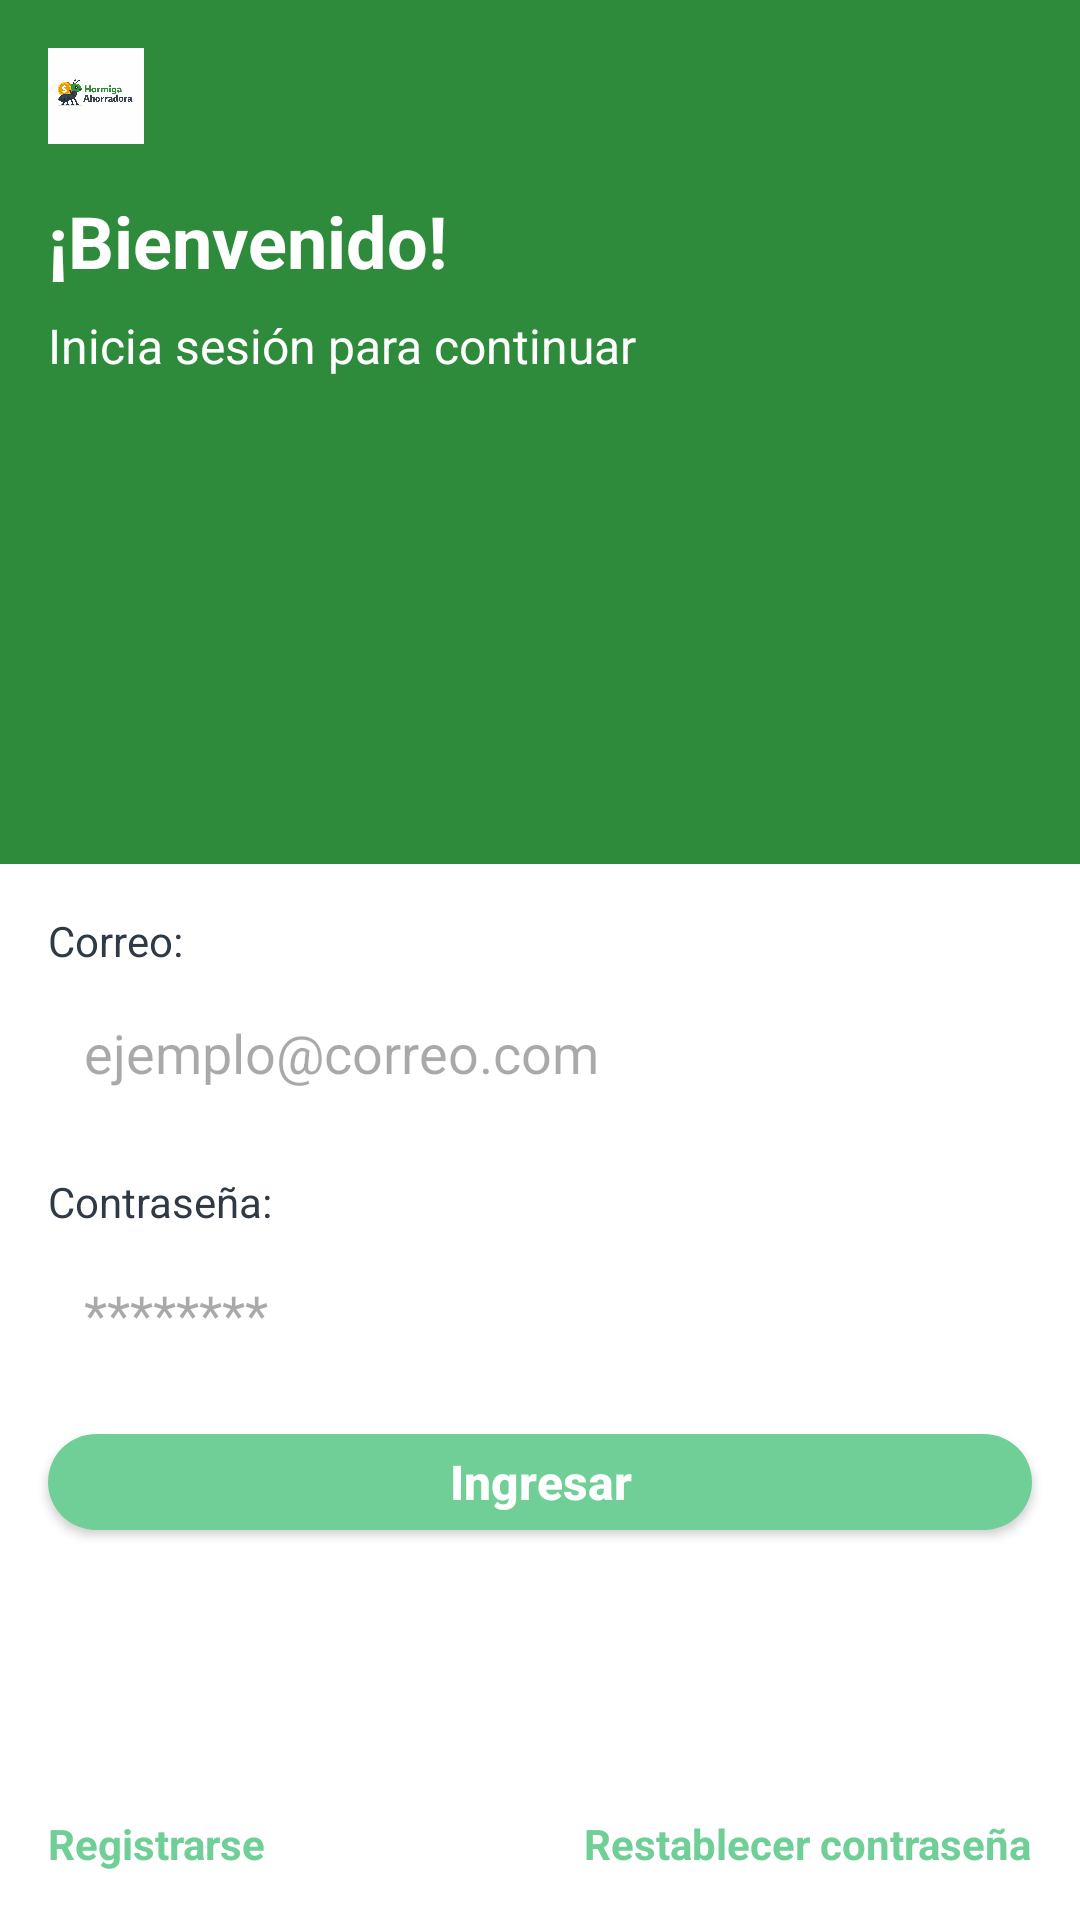

The Android layout XML behind this screen, and the referenced resources:
<!-- AndroidManifest.xml: application theme Theme.HormigaAhorradora -->
<!-- res/layout/fragment_login.xml -->
<?xml version="1.0" encoding="utf-8"?>
<androidx.constraintlayout.widget.ConstraintLayout xmlns:android="http://schemas.android.com/apk/res/android"
    xmlns:app="http://schemas.android.com/apk/res-auto"
    xmlns:tools="http://schemas.android.com/tools"
    android:layout_width="match_parent"
    android:layout_height="match_parent"
    android:background="@color/fondo"
    tools:context=".LoginFragment">

    
    <View
        android:id="@+id/topSection"
        android:layout_width="0dp"
        android:layout_height="0dp"
        android:background="@color/verde_principal"
        app:layout_constraintHeight_percent="0.45"
        app:layout_constraintEnd_toEndOf="parent"
        app:layout_constraintStart_toStartOf="parent"
        app:layout_constraintTop_toTopOf="parent" />

    <ImageView
        android:id="@+id/ivLogo"
        android:layout_width="32dp"
        android:layout_height="32dp"
        android:layout_marginStart="16dp"
        android:layout_marginTop="16dp"
        android:src="@drawable/logo"
        android:contentDescription="Logo"
        app:layout_constraintStart_toStartOf="parent"
        app:layout_constraintTop_toTopOf="parent" />

    <TextView
        android:id="@+id/tvWelcome"
        android:layout_width="wrap_content"
        android:layout_height="wrap_content"
        android:layout_marginStart="16dp"
        android:layout_marginTop="16dp"
        android:text="¡Bienvenido!"
        android:textColor="@color/white"
        android:textSize="24sp"
        android:textStyle="bold"
        app:layout_constraintStart_toStartOf="parent"
        app:layout_constraintTop_toBottomOf="@id/ivLogo" />

    <TextView
        android:id="@+id/tvSubtitle"
        android:layout_width="wrap_content"
        android:layout_height="wrap_content"
        android:layout_marginStart="16dp"
        android:layout_marginTop="8dp"
        android:text="Inicia sesión para continuar"
        android:textColor="@color/white"
        android:textSize="16sp"
        app:layout_constraintStart_toStartOf="parent"
        app:layout_constraintTop_toBottomOf="@id/tvWelcome" />

    

    
    <TextView
        android:id="@+id/tvEmailLabel"
        android:layout_width="wrap_content"
        android:layout_height="wrap_content"
        android:layout_marginStart="16dp"
        android:layout_marginTop="16dp"
        android:text="Correo:"
        android:textColor="@color/gris_oscuro"
        android:textSize="14sp"
        app:layout_constraintStart_toStartOf="parent"
        app:layout_constraintTop_toBottomOf="@id/topSection" />

    <EditText
        android:id="@+id/etEmail"
        android:layout_width="0dp"
        android:layout_height="48dp"
        android:layout_marginHorizontal="16dp"
        android:layout_marginStart="16dp"
        android:layout_marginTop="4dp"
        android:layout_marginEnd="16dp"
        android:background="@drawable/bg_input"
        android:hint="ejemplo@correo.com"
        android:inputType="textEmailAddress"
        android:paddingHorizontal="12dp"
        app:layout_constraintEnd_toEndOf="parent"
        app:layout_constraintStart_toStartOf="parent"
        app:layout_constraintTop_toBottomOf="@id/tvEmailLabel" />

    
    <TextView
        android:id="@+id/tvPasswordLabel"
        android:layout_width="wrap_content"
        android:layout_height="wrap_content"
        android:layout_marginStart="16dp"
        android:layout_marginTop="16dp"
        android:text="Contraseña:"
        android:textColor="@color/gris_oscuro"
        android:textSize="14sp"
        app:layout_constraintStart_toStartOf="parent"
        app:layout_constraintTop_toBottomOf="@id/etEmail" />

    <EditText
        android:id="@+id/etPassword"
        android:layout_width="0dp"
        android:layout_height="48dp"
        android:layout_marginHorizontal="16dp"
        android:layout_marginStart="16dp"
        android:layout_marginTop="4dp"
        android:layout_marginEnd="16dp"
        android:background="@drawable/bg_input"
        android:hint="********"
        android:inputType="textPassword"
        android:paddingHorizontal="12dp"
        app:layout_constraintEnd_toEndOf="parent"
        app:layout_constraintStart_toStartOf="parent"
        app:layout_constraintTop_toBottomOf="@id/tvPasswordLabel" />

    
    <androidx.appcompat.widget.AppCompatButton
        android:id="@+id/btnIngresar"
        android:layout_width="0dp"
        android:layout_height="32dp"
        android:layout_marginHorizontal="16dp"
        android:layout_marginTop="16dp"
        android:background="@drawable/bg_button_login"
        android:text="Ingresar"
        android:textAllCaps="false"
        android:textColor="@color/white"
        android:textSize="16sp"
        android:textStyle="bold"
        app:layout_constraintEnd_toEndOf="parent"
        app:layout_constraintStart_toStartOf="parent"
        app:layout_constraintTop_toBottomOf="@id/etPassword" />

    
    <TextView
        android:id="@+id/tvRegister"
        android:layout_width="wrap_content"
        android:layout_height="wrap_content"
        android:layout_marginStart="16dp"
        android:layout_marginBottom="16dp"
        android:text="Registrarse"
        android:textColor="@color/verde_claro"
        android:textStyle="bold"
        app:layout_constraintBottom_toBottomOf="parent"
        app:layout_constraintStart_toStartOf="parent" />

    <TextView
        android:id="@+id/tvForgotPassword"
        android:layout_width="wrap_content"
        android:layout_height="wrap_content"
        android:layout_marginEnd="16dp"
        android:layout_marginBottom="16dp"
        android:text="Restablecer contraseña"
        android:textColor="@color/verde_claro"
        android:textStyle="bold"
        app:layout_constraintBottom_toBottomOf="parent"
        app:layout_constraintEnd_toEndOf="parent" />

</androidx.constraintlayout.widget.ConstraintLayout>
<!-- resources referenced by this layout -->
<resources>
  <color name="fondo">#FFFFFF</color>
  <color name="gris_oscuro">#2F3A44</color>
  <color name="verde_claro">#6FCF97</color>
  <color name="verde_principal">#2E8B3C</color>
  <color name="white">#FFFFFFFF</color>
  <!-- drawable bg_button_login (drawable) -->
  <?xml version="1.0" encoding="utf-8"?>
  <shape xmlns:android="http://schemas.android.com/apk/res/android">
      <solid android:color="@color/verde_claro" />
      <corners android:radius="24dp" />
  </shape>
  <!-- drawable logo: png bitmap (drawable, 181856 bytes) -->
  <style name="Theme.HormigaAhorradora" parent="Base.Theme.HormigaAhorradora" />
  <style name="Base.Theme.HormigaAhorradora" parent="Theme.Material3.DayNight.NoActionBar">
          
          
      </style>
</resources>
